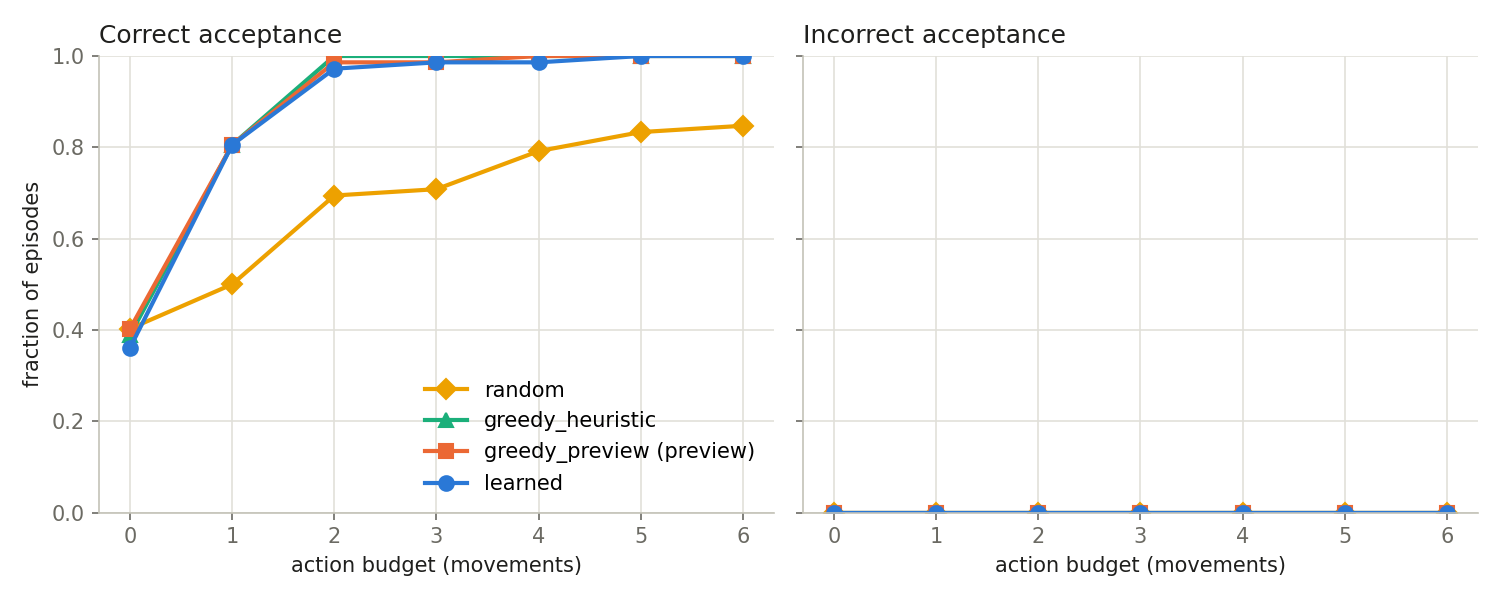

Source data for this figure (header and first rows):
policy, budget, success_rate, incorrect_accept_rate
random, 0, 0.4028, 0.0
random, 1, 0.5, 0.0
random, 2, 0.6944, 0.0
random, 3, 0.7083, 0.0
random, 4, 0.7917, 0.0
random, 5, 0.8333, 0.0
random, 6, 0.8472, 0.0
greedy_heuristic, 0, 0.3889, 0.0
greedy_heuristic, 1, 0.8056, 0.0
greedy_heuristic, 2, 1.0, 0.0
greedy_heuristic, 3, 1.0, 0.0
greedy_heuristic, 4, 1.0, 0.0
greedy_heuristic, 5, 1.0, 0.0
greedy_heuristic, 6, 1.0, 0.0
greedy_preview, 0, 0.4028, 0.0
greedy_preview, 1, 0.8056, 0.0
greedy_preview, 2, 0.9861, 0.0
greedy_preview, 3, 0.9861, 0.0
greedy_preview, 4, 1.0, 0.0
greedy_preview, 5, 1.0, 0.0
greedy_preview, 6, 1.0, 0.0
learned, 0, 0.3611, 0.0
learned, 1, 0.8056, 0.0
learned, 2, 0.9722, 0.0
learned, 3, 0.9861, 0.0
learned, 4, 0.9861, 0.0
learned, 5, 1.0, 0.0
learned, 6, 1.0, 0.0
